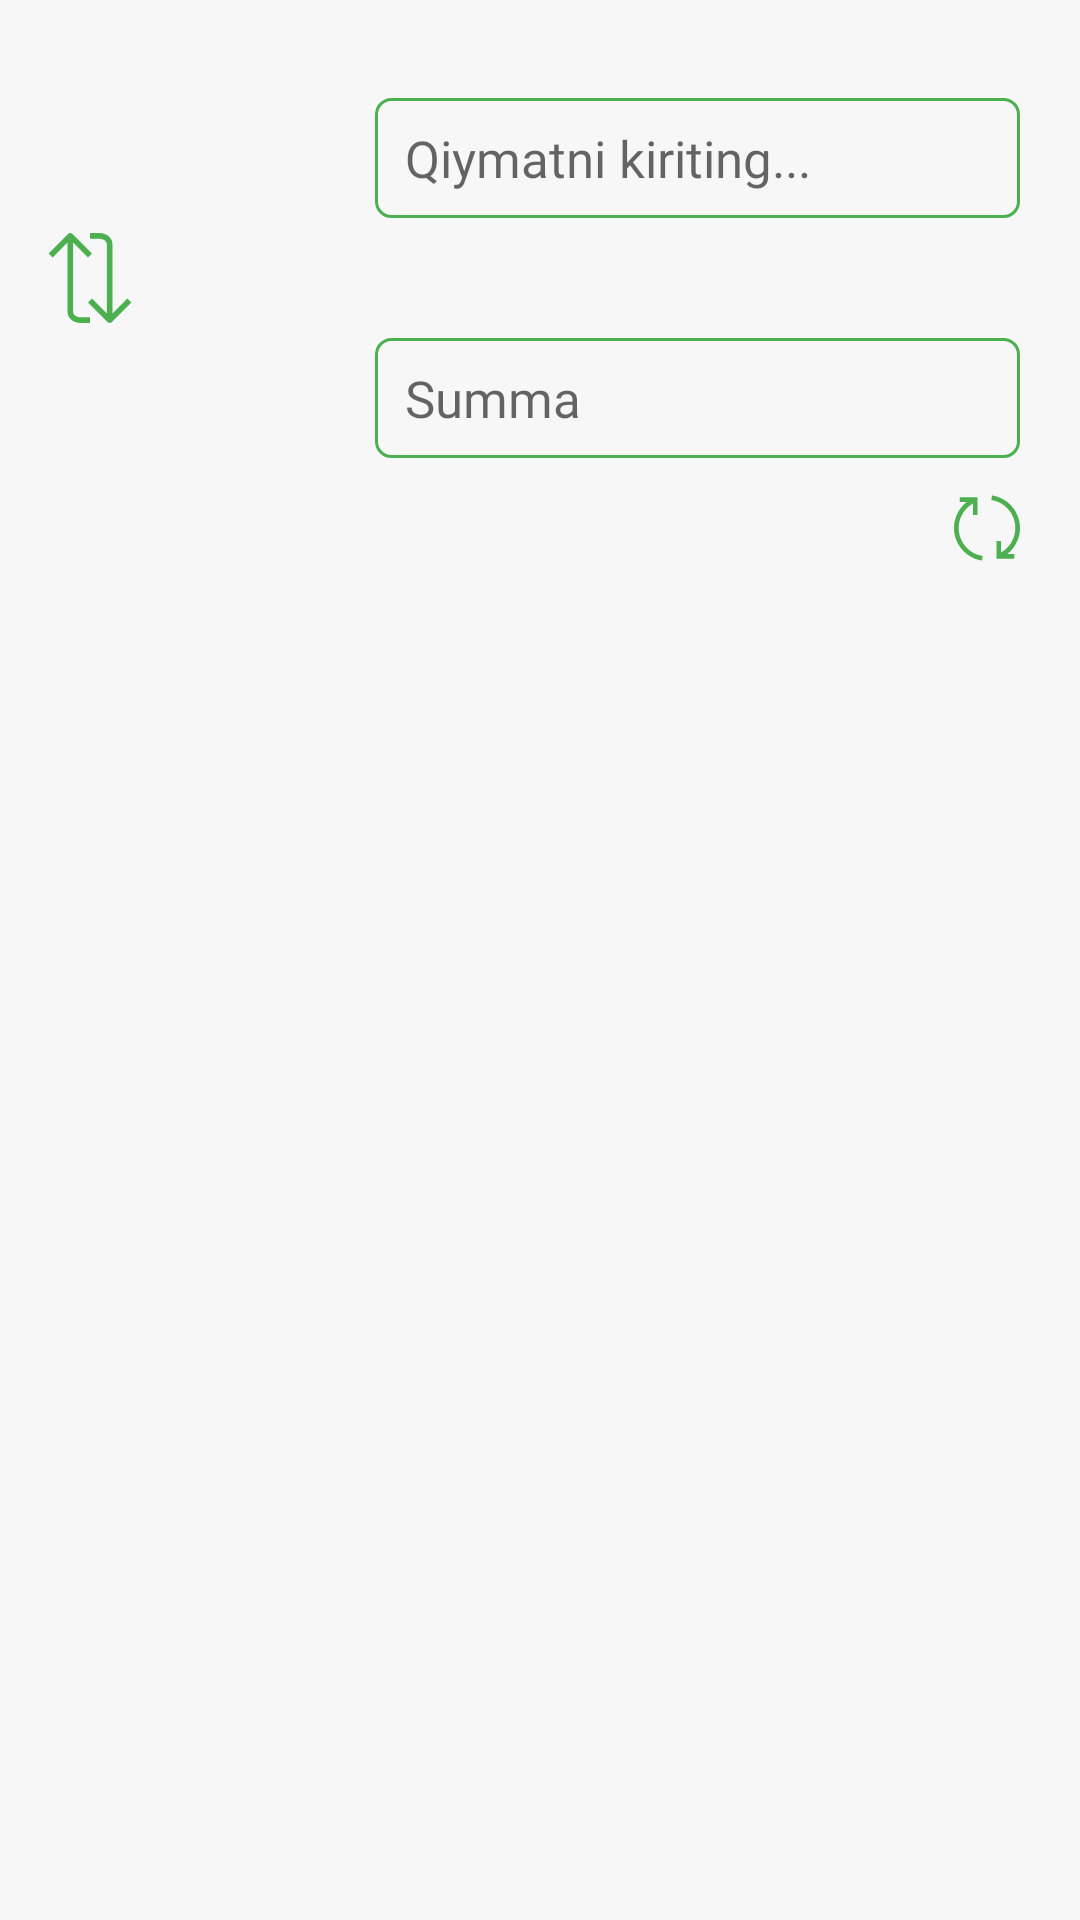

Produce the Android XML layout that renders to this screen, including the resource entries it uses.
<!-- AndroidManifest.xml: application theme Theme.CurrencyRates -->
<!-- res/layout/activity_main.xml -->
<?xml version="1.0" encoding="utf-8"?>
<androidx.constraintlayout.widget.ConstraintLayout xmlns:android="http://schemas.android.com/apk/res/android"
    xmlns:app="http://schemas.android.com/apk/res-auto"
    xmlns:tools="http://schemas.android.com/tools"
    android:layout_width="match_parent"
    android:layout_height="match_parent"
    android:background="#08000000"
    tools:context=".MainActivity">

    <ImageView
        android:id="@+id/flag1"
        android:layout_width="45dp"
        android:layout_height="45dp"
        android:layout_marginLeft="60dp"
        android:layout_marginTop="30dp"
        android:scaleType="centerCrop"
        android:src="@drawable/us"
        app:layout_constraintLeft_toLeftOf="parent"
        app:layout_constraintTop_toTopOf="parent" />

    <TextView
        android:id="@+id/ccyName1"
        android:layout_width="wrap_content"
        android:layout_height="wrap_content"
        android:layout_marginLeft="5dp"
        android:layout_marginBottom="5dp"
        android:fontFamily="@font/regular"
        android:textSize="16dp"
        app:layout_constraintBottom_toTopOf="@id/value1"
        app:layout_constraintLeft_toLeftOf="@id/value1" />

    <EditText
        android:id="@+id/value1"
        android:layout_width="0dp"
        android:layout_height="40dp"
        android:layout_marginLeft="20dp"
        android:layout_marginRight="20dp"
        android:background="@drawable/edit_back"
        android:fontFamily="@font/regular"
        android:hint="Qiymatni kiriting..."
        android:inputType="numberDecimal"
        android:maxLines="1"
        android:paddingLeft="10dp"
        android:paddingRight="10dp"
        android:textSize="17dp"
        app:layout_constraintBottom_toBottomOf="@id/flag1"
        app:layout_constraintLeft_toRightOf="@id/flag1"
        app:layout_constraintRight_toRightOf="parent"
        app:layout_constraintTop_toTopOf="@id/flag1"
        tools:ignore="HardcodedText,SpUsage" />

    <ImageView
        android:id="@+id/flag2"
        android:layout_width="45dp"
        android:layout_height="45dp"
        android:layout_marginTop="35dp"
        android:scaleType="centerCrop"
        android:src="@drawable/uz"
        app:layout_constraintLeft_toLeftOf="@id/flag1"
        app:layout_constraintTop_toBottomOf="@id/flag1" />

    <TextView
        android:id="@+id/ccyName2"
        android:layout_width="wrap_content"
        android:layout_height="wrap_content"
        android:layout_marginLeft="5dp"
        android:layout_marginBottom="5dp"
        android:fontFamily="@font/regular"
        android:textSize="16dp"
        app:layout_constraintBottom_toTopOf="@id/value2"
        app:layout_constraintLeft_toLeftOf="@id/value2" />

    <TextView
        android:id="@+id/value2"
        android:layout_width="0dp"
        android:layout_height="40dp"
        android:layout_marginLeft="20dp"
        android:layout_marginRight="20dp"
        android:background="@drawable/edit_back"
        android:fontFamily="@font/regular"
        android:gravity="center_vertical"
        android:hint="Summa"
        android:maxLines="1"
        android:paddingLeft="10dp"
        android:paddingRight="10dp"
        android:textColor="@color/black"
        android:textSize="17dp"
        app:layout_constraintBottom_toBottomOf="@id/flag2"
        app:layout_constraintLeft_toRightOf="@id/flag2"
        app:layout_constraintRight_toRightOf="parent"
        app:layout_constraintTop_toTopOf="@id/flag2"
        tools:ignore="HardcodedText,SpUsage" />

    <ImageView
        android:id="@+id/exchange"
        android:layout_width="30dp"
        android:layout_height="30dp"
        android:src="@drawable/ic_exchange_vertical"
        app:layout_constraintBottom_toBottomOf="@id/flag2"
        app:layout_constraintLeft_toLeftOf="parent"
        app:layout_constraintRight_toLeftOf="@id/flag1"
        app:layout_constraintTop_toTopOf="@id/flag1" />

    <TextView
        android:id="@+id/refresh"
        android:layout_width="wrap_content"
        android:layout_height="wrap_content"
        android:layout_marginTop="10dp"
        android:layout_marginRight="10dp"
        android:drawableLeft="@drawable/ic_exchange"
        android:drawablePadding="10dp"
        android:fontFamily="@font/regular"
        android:textSize="16dp"
        app:layout_constraintRight_toRightOf="parent"
        app:layout_constraintTop_toBottomOf="@id/flag2" />

    <androidx.recyclerview.widget.RecyclerView
        android:id="@+id/rv"
        android:layout_width="match_parent"
        android:layout_height="0dp"
        android:layout_marginTop="10dp"
        android:orientation="vertical"
        app:layoutManager="androidx.recyclerview.widget.LinearLayoutManager"
        app:layout_constraintBottom_toBottomOf="parent"
        app:layout_constraintTop_toBottomOf="@id/refresh"
        tools:listitem="@layout/item_currency" />
</androidx.constraintlayout.widget.ConstraintLayout>
<!-- res/layout/item_currency.xml (included above) -->
<?xml version="1.0" encoding="utf-8"?>
<androidx.constraintlayout.widget.ConstraintLayout xmlns:android="http://schemas.android.com/apk/res/android"
    xmlns:app="http://schemas.android.com/apk/res-auto"
    android:layout_width="match_parent"
    android:layout_height="70dp">

    <ImageView
        android:id="@+id/image"
        android:layout_width="50dp"
        android:layout_height="50dp"
        android:layout_marginLeft="20dp"
        android:scaleType="centerCrop"
        android:src="@drawable/us"
        app:layout_constraintBottom_toBottomOf="parent"
        app:layout_constraintLeft_toLeftOf="parent"
        app:layout_constraintTop_toTopOf="parent" />

    <TextView
        android:id="@+id/ccy"
        android:layout_width="wrap_content"
        android:layout_height="wrap_content"
        android:layout_marginLeft="20dp"
        android:fontFamily="@font/regular"
        android:text="1 USD"
        android:textColor="@color/black"
        android:textSize="20dp"
        app:layout_constraintLeft_toRightOf="@id/image"
        app:layout_constraintTop_toTopOf="@id/image" />

    <TextView
        android:id="@+id/ccyName"
        android:layout_width="wrap_content"
        android:layout_height="wrap_content"
        android:fontFamily="@font/regular"
        android:text="AQSh dollari"
        android:textSize="16dp"
        app:layout_constraintLeft_toLeftOf="@id/ccy"
        app:layout_constraintTop_toBottomOf="@id/ccy" />

    <TextView
        android:id="@+id/rate"
        android:layout_width="wrap_content"
        android:layout_height="wrap_content"
        android:layout_marginRight="5dp"
        android:fontFamily="@font/regular"
        android:text="10609.00"
        android:textColor="#4CAF50"
        android:textSize="20dp"
        app:layout_constraintBottom_toBottomOf="parent"
        app:layout_constraintRight_toLeftOf="@id/tv"
        app:layout_constraintTop_toTopOf="parent" />

    <TextView
        android:id="@+id/tv"
        android:layout_width="wrap_content"
        android:layout_height="wrap_content"
        android:layout_marginRight="10dp"
        android:fontFamily="@font/regular"
        android:text="UZS"
        android:textSize="14dp"
        app:layout_constraintBottom_toBottomOf="@id/rate"
        app:layout_constraintRight_toRightOf="parent" />

    <View
        android:layout_width="match_parent"
        android:layout_height="0.5dp"
        android:layout_marginLeft="20dp"
        android:layout_marginRight="10dp"
        android:layout_marginBottom="2dp"
        android:background="#7E000000"
        app:layout_constraintBottom_toBottomOf="parent" />
</androidx.constraintlayout.widget.ConstraintLayout>
<!-- resources referenced by this layout -->
<resources>
  <!-- drawable edit_back (drawable) -->
  <?xml version="1.0" encoding="utf-8"?>
  <selector xmlns:android="http://schemas.android.com/apk/res/android">
      <item>
          <shape android:shape="rectangle">
              <corners android:radius="5dp"/>
              <stroke android:width="1dp"
                  android:color="#4CAF50"/>
          </shape>
      </item>
  </selector>
  <!-- drawable ic_exchange (drawable) -->
  <vector xmlns:android="http://schemas.android.com/apk/res/android"
      android:width="22dp"
      android:height="22dp"
      android:viewportWidth="423.755"
      android:viewportHeight="423.755">
    <path
        android:fillColor="#4CAF50"
        android:pathData="M43.841,281.457c-18.585,-44.869 -18.586,-94.29 0,-139.159c15.615,-37.697 42.78,-68.384 77.674,-88.255v75.005h30V15.053H37.519v30h43.755c-73,57.164 -102.324,158.139 -65.15,247.885c14.167,34.202 37.07,64.159 66.234,86.634c28.274,21.789 61.873,36.201 97.162,41.677l4.601,-29.646C120.778,381.774 68.338,340.598 43.841,281.457z"/>
    <path
        android:fillColor="#4CAF50"
        android:pathData="M407.517,292.938c21.651,-52.272 21.651,-109.848 0,-162.12c-14.167,-34.202 -37.07,-64.159 -66.234,-86.633C313.008,22.395 279.409,7.983 244.12,2.507l-4.6,29.646c63.342,9.829 115.782,51.005 140.279,110.146c18.585,44.869 18.585,94.29 0,139.159c-15.614,37.697 -42.78,68.384 -77.673,88.255v-75.005h-30v113.995h113.995v-30h-43.625C370.949,356.486 393.327,327.195 407.517,292.938z"/>
  </vector>
  <!-- drawable ic_exchange_vertical (drawable) -->
  <vector xmlns:android="http://schemas.android.com/apk/res/android"
      android:width="512.025dp"
      android:height="512.025dp"
      android:viewportWidth="512.025"
      android:viewportHeight="512.025">
    <path
        android:fillColor="#4CAF50"
        android:pathData="M160.013,448.013V54.573l84.64,84.64l22.56,-22.56l-112,-112c-6.241,-6.204 -16.319,-6.204 -22.56,0l-112,112l22.72,22.72l84.64,-84.8v393.44c0,22.08 16,64 80,64h48v-32h-48C163.213,480.013 160.013,453.133 160.013,448.013z"/>
    <path
        android:fillColor="#4CAF50"
        android:pathData="M468.653,372.653l-84.64,84.8V64.013c0,-22.08 -16,-64 -80,-64h-48v32h48c44.8,0 48,26.88 48,32v393.44l-84.64,-84.64l-22.56,22.56l112,112c6.241,6.204 16.319,6.204 22.56,0l112,-112L468.653,372.653z"/>
  </vector>
  <style name="Theme.CurrencyRates" parent="Theme.MaterialComponents.DayNight.DarkActionBar">
          
          <item name="colorPrimary">#4CAF50</item>
          <item name="colorPrimaryVariant">@color/purple_700</item>
          <item name="colorOnPrimary">@color/white</item>
          
          <item name="colorSecondary">@color/teal_200</item>
          <item name="colorSecondaryVariant">@color/teal_700</item>
          <item name="colorOnSecondary">@color/black</item>
          
          <item name="android:statusBarColor" tools:targetApi="l">#328B35</item>
          
      </style>
  <!-- not gathered from this repository: default colours our renderer supplied (Android Studio template values) -->
  <color name="purple_700">#FF3700B3</color>
  <color name="teal_200">#FF03DAC5</color>
  <color name="teal_700">#FF018786</color>
  <color name="black">#FF000000</color>
  <color name="white">#FFFFFFFF</color>
</resources>
